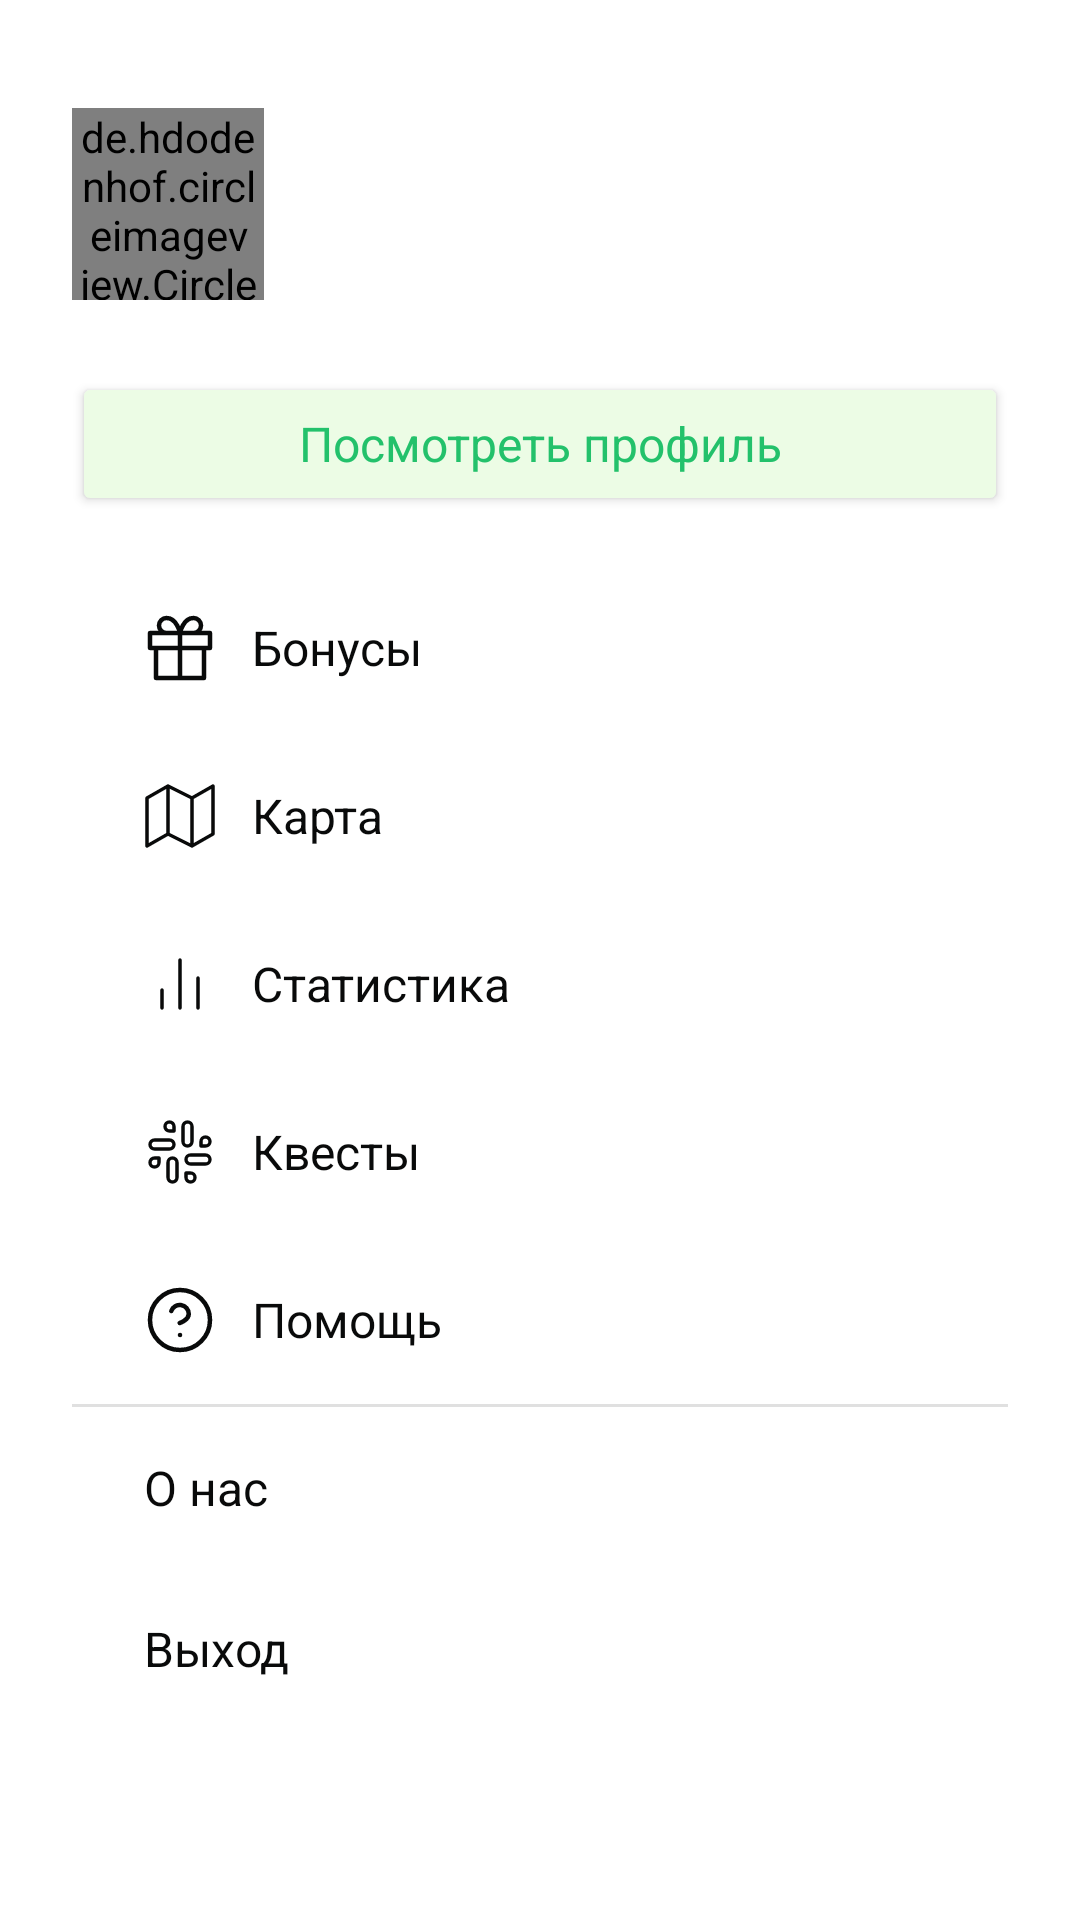

Here is an Android app screen rendered from its layout file. Give the layout XML and the strings, colors and styles it references.
<!-- AndroidManifest.xml: application theme Theme.Smart_bin -->
<!-- res/layout/profile_fragment.xml -->
<?xml version="1.0" encoding="utf-8"?>
<androidx.constraintlayout.widget.ConstraintLayout xmlns:android="http://schemas.android.com/apk/res/android"
    xmlns:app="http://schemas.android.com/apk/res-auto"
    xmlns:tools="http://schemas.android.com/tools"
    android:layout_width="match_parent"
    android:layout_height="match_parent"
    android:layout_gravity="center"
    android:padding="24dp"
    tools:context=".presentation.ui.profile.ProfileFragment">


    <de.hdodenhof.circleimageview.CircleImageView
        android:id="@+id/logo_user"
        android:layout_width="64dp"
        android:layout_height="64dp"
        android:layout_marginTop="12dp"
        android:src="@drawable/ic_user"
        app:civ_border_color="@color/green_base"
        app:civ_border_width="1dp"
        app:layout_constraintStart_toStartOf="parent"
        app:layout_constraintTop_toTopOf="parent" />

    <TextView
        android:id="@+id/fullname_text"
        style="@style/title3"
        android:layout_width="wrap_content"
        android:layout_height="wrap_content"
        android:layout_marginStart="16dp"
        app:layout_constraintBottom_toBottomOf="@+id/logo_user"
        app:layout_constraintStart_toEndOf="@+id/logo_user"
        app:layout_constraintTop_toTopOf="@+id/logo_user"
        app:layout_constraintVertical_bias="0.110000014"
        tools:text="Ivan Ivanov" />

    <TextView
        android:id="@+id/phonenumber_text"
        style="@style/regular_normal_regular"
        android:layout_width="wrap_content"
        android:layout_height="wrap_content"
        app:layout_constraintStart_toStartOf="@+id/fullname_text"
        app:layout_constraintTop_toBottomOf="@+id/fullname_text"
        tools:text="+16501234567" />

    <Button
        android:id="@+id/view_profile_button"
        style="@style/light_button"
        android:layout_width="0dp"
        android:layout_height="wrap_content"
        android:layout_marginTop="24dp"
        android:text="@string/view_profile"
        app:layout_constraintEnd_toEndOf="parent"
        app:layout_constraintHorizontal_bias="0.333"
        app:layout_constraintStart_toStartOf="parent"
        app:layout_constraintTop_toBottomOf="@+id/logo_user" />

    <LinearLayout
        android:layout_width="0dp"
        android:layout_height="wrap_content"
        android:layout_marginTop="16dp"
        android:orientation="vertical"
        app:layout_constraintEnd_toEndOf="parent"
        app:layout_constraintHorizontal_bias="0.333"
        app:layout_constraintStart_toStartOf="parent"
        app:layout_constraintTop_toBottomOf="@+id/view_profile_button">

        <LinearLayout
            android:id="@+id/bonus"
            android:layout_width="match_parent"
            android:layout_height="match_parent"
            android:orientation="horizontal"
            android:paddingStart="24dp"
            android:paddingTop="16dp"
            android:paddingEnd="24dp"
            android:paddingBottom="16dp">

            <ImageView
                android:layout_width="24dp"
                android:layout_height="24dp"
                android:src="@drawable/ic_bonus" />

            <TextView
                style="@style/regular_tight_regular"
                android:layout_width="0dp"
                android:layout_height="wrap_content"
                android:layout_gravity="center"
                android:layout_marginStart="12dp"
                android:layout_weight="1"
                android:text="@string/bonuses" />
        </LinearLayout>

        <LinearLayout
            android:id="@+id/map"
            android:layout_width="match_parent"
            android:layout_height="match_parent"
            android:orientation="horizontal"
            android:paddingStart="24dp"
            android:paddingTop="16dp"
            android:paddingEnd="24dp"
            android:paddingBottom="16dp">

            <ImageView
                android:layout_width="24dp"
                android:layout_height="24dp"
                android:src="@drawable/ic_map" />

            <TextView
                style="@style/regular_tight_regular"
                android:layout_width="0dp"
                android:layout_height="wrap_content"
                android:layout_gravity="center"
                android:layout_marginStart="12dp"
                android:layout_weight="1"
                android:text="@string/map" />
        </LinearLayout>

        <LinearLayout
            android:id="@+id/stats"
            android:layout_width="match_parent"
            android:layout_height="match_parent"
            android:orientation="horizontal"
            android:paddingStart="24dp"
            android:paddingTop="16dp"
            android:paddingEnd="24dp"
            android:paddingBottom="16dp">

            <ImageView
                android:layout_width="24dp"
                android:layout_height="24dp"
                android:src="@drawable/ic_stats" />

            <TextView
                style="@style/regular_tight_regular"
                android:layout_width="0dp"
                android:layout_height="wrap_content"
                android:layout_gravity="center"
                android:layout_marginStart="12dp"
                android:layout_weight="1"
                android:text="@string/stats" />
        </LinearLayout>

        <LinearLayout
            android:id="@+id/qusts"
            android:layout_width="match_parent"
            android:layout_height="match_parent"
            android:orientation="horizontal"
            android:paddingStart="24dp"
            android:paddingTop="16dp"
            android:paddingEnd="24dp"
            android:paddingBottom="16dp">

            <ImageView
                android:layout_width="24dp"
                android:layout_height="24dp"
                android:src="@drawable/ic_quest" />

            <TextView
                style="@style/regular_tight_regular"
                android:layout_width="0dp"
                android:layout_height="wrap_content"
                android:layout_gravity="center"
                android:layout_marginStart="12dp"
                android:layout_weight="1"
                android:text="@string/quests" />
        </LinearLayout>

        <LinearLayout
            android:id="@+id/help"
            android:layout_width="match_parent"
            android:layout_height="match_parent"
            android:orientation="horizontal"
            android:paddingStart="24dp"
            android:paddingTop="16dp"
            android:paddingEnd="24dp"
            android:paddingBottom="16dp">

            <ImageView
                android:layout_width="24dp"
                android:layout_height="24dp"
                android:src="@drawable/ic_help" />

            <TextView
                style="@style/regular_tight_regular"
                android:layout_width="0dp"
                android:layout_height="wrap_content"
                android:layout_gravity="center"
                android:layout_marginStart="12dp"
                android:layout_weight="1"
                android:text="@string/help" />
        </LinearLayout>

        <View
            android:id="@+id/divider"
            android:layout_width="match_parent"
            android:layout_height="1dp"
            android:background="?android:attr/listDivider" />

        <LinearLayout
            android:id="@+id/about"
            android:layout_width="match_parent"
            android:layout_height="match_parent"
            android:orientation="horizontal"
            android:paddingStart="24dp"
            android:paddingTop="16dp"
            android:paddingBottom="16dp">

            <TextView
                style="@style/regular_tight_regular"
                android:layout_width="0dp"
                android:layout_height="wrap_content"
                android:layout_weight="1"
                android:text="@string/about" />
        </LinearLayout>

        <LinearLayout
            android:id="@+id/signOut"
            android:layout_width="match_parent"
            android:layout_height="match_parent"
            android:orientation="horizontal"
            android:paddingStart="24dp"
            android:paddingTop="16dp"
            android:paddingBottom="16dp">

            <TextView
                style="@style/regular_tight_regular"
                android:layout_width="0dp"
                android:layout_height="wrap_content"
                android:layout_weight="1"
                android:text="@string/sign_out" />
        </LinearLayout>
    </LinearLayout>
</androidx.constraintlayout.widget.ConstraintLayout>
<!-- resources referenced by this layout -->
<resources>
  <color name="green_base">#23C16B</color>
  <!-- drawable ic_map (drawable) -->
  <vector xmlns:android="http://schemas.android.com/apk/res/android"
      android:width="32dp"
      android:height="32dp"
      android:viewportWidth="32"
      android:viewportHeight="32">
    <path
        android:pathData="M10.6667,24L1.3333,29.3333V8L10.6667,2.6666M10.6667,24L21.3333,29.3333M10.6667,24V2.6666M21.3333,29.3333L30.6667,24V2.6666L21.3333,8M21.3333,29.3333V8M21.3333,8L10.6667,2.6666"
        android:strokeLineJoin="round"
        android:strokeWidth="1.5"
        android:fillColor="#00000000"
        android:strokeColor="#090A0A"
        android:strokeLineCap="round"/>
  </vector>
  <!-- drawable ic_stats (drawable) -->
  <vector xmlns:android="http://schemas.android.com/apk/res/android"
      android:width="32dp"
      android:height="32dp"
      android:viewportWidth="32"
      android:viewportHeight="32">
    <path
        android:pathData="M24,26.6667V13.3333M16,26.6667V5.3333M8,26.6667V18.6667"
        android:strokeLineJoin="round"
        android:strokeWidth="1.5"
        android:fillColor="#00000000"
        android:strokeColor="#090A0A"
        android:strokeLineCap="round"/>
  </vector>
  <string name="about">О нас</string>
  <string name="bonuses">Бонусы</string>
  <string name="help">Помощь</string>
  <string name="map">Карта</string>
  <string name="quests">Квесты</string>
  <string name="sign_out">Выход</string>
  <string name="stats">Статистика</string>
  <string name="view_profile">Посмотреть профиль</string>
  <style name="light_button" parent="button_style">
          <item name="android:textColor">@color/green_base</item>
          <item name="android:backgroundTint">@color/green_lightest</item>
      </style>
  <style name="regular_normal_regular">
          <item name="fontFamily">@font/inter_regular</item>
          <item name="lineHeight">24sp</item>
          <item name="android:lineSpacingExtra">5sp</item>
          <item name="android:textSize">16sp</item>
          <item name="android:textColor">#090A0A</item>
      </style>
  <style name="regular_tight_regular">
          <item name="fontFamily">@font/inter_regular</item>
          <item name="lineHeight">20sp</item>
          <item name="android:lineSpacingExtra">1sp</item>
          <item name="android:textSize">16sp</item>
          <item name="android:textColor">#090A0A</item>
      </style>
  <style name="title3">
          <item name="fontFamily">@font/inter_bold</item>
          <item name="lineHeight">32sp</item>
          <item name="android:lineSpacingExtra">3sp</item>
          <item name="android:textSize">24sp</item>
          <item name="android:textColor">#090A0A</item>
      </style>
  <style name="button_style">
          <item name="android:paddingTop">12dp</item>
          <item name="android:paddingBottom">12dp</item>
          <item name="cornerRadius">@dimen/button_corner_radius</item>
          <item name="android:textAppearance">@style/button_text</item>
      </style>
  <color name="green_lightest">#ECFCE5</color>
  <color name="green_darkest">#198155</color>
  <color name="white">#FFFFFFFF</color>
  <color name="green_light">#4CD471</color>
  <color name="green_lighter">#7DDE86</color>
  <color name="black">#FF000000</color>
  <dimen name="button_corner_radius">48dp</dimen>
  <style name="button_text">
          <item name="android:textSize">16sp</item>
          <item name="android:lineSpacingExtra">-3sp</item>
          <item name="android:textColor">#FFFFFF</item>
          <item name="lineHeight">16sp</item>
          <item name="fontFamily">@font/inter_medium</item>
      </style>
</resources>
